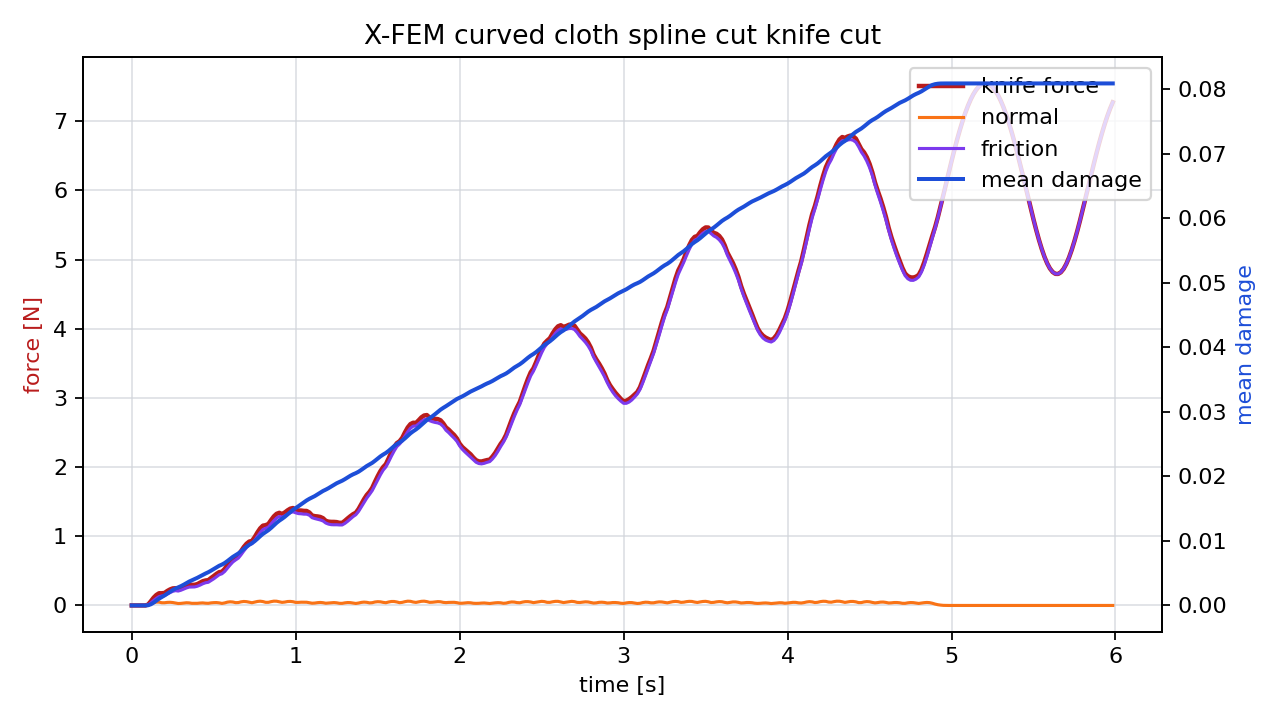

The table this chart was drawn from, first rows:
time_s, force_n, normal_force_n, friction_force_n, active_particles, mean_damage
0.00000000, 0.00000000, 0.00000000, 0.00000000, 0, 0.00000000
0.01667, 0.00000000, 0.00000000, 0.00000000, 0, 0.00000000
0.03333, 0.00000000, 0.00000000, 0.00000000, 0, 0.00000000
0.05, 0.00000000, 0.00000000, 0.00000000, 0, 0.00000000
0.06667, 0.00000000, 0.00000000, 0.00000000, 0, 0.00000000
0.08333, 0.00000000, 0.00000000, 0.00000000, 0, 0.00000000
0.1, 0.01287, 0.005011, 0.007855, 0, 0.00003198
0.1167, 0.06105, 0.02322, 0.03783, 1, 0.0001802
0.1333, 0.1122, 0.04015, 0.07205, 1, 0.0004365
0.15, 0.1515, 0.04862, 0.1029, 2, 0.0007467
0.1667, 0.1764, 0.04806, 0.1284, 3, 0.001053
0.1833, 0.1763, 0.03941, 0.1369, 3, 0.001305
0.2, 0.1808, 0.03921, 0.1416, 3, 0.001555
0.2167, 0.2092, 0.0443, 0.1649, 4, 0.001837
0.2333, 0.2314, 0.04595, 0.1854, 4, 0.00213
0.25, 0.2463, 0.04241, 0.2039, 5, 0.002401
0.2667, 0.2493, 0.03488, 0.2144, 5, 0.002623
0.2833, 0.2366, 0.0282, 0.2084, 5, 0.002803
0.3, 0.25, 0.02997, 0.22, 6, 0.002994
0.3167, 0.271, 0.03468, 0.2363, 7, 0.003215
0.3333, 0.2919, 0.03897, 0.253, 7, 0.003464
0.35, 0.3029, 0.03724, 0.2657, 8, 0.003701
0.3667, 0.297, 0.03079, 0.2662, 8, 0.003897
0.3833, 0.2983, 0.03019, 0.2681, 8, 0.00409
0.4, 0.3087, 0.03096, 0.2777, 8, 0.004287
0.4167, 0.329, 0.03495, 0.2941, 9, 0.004509
0.4333, 0.3505, 0.03702, 0.3135, 9, 0.004745
0.45, 0.3609, 0.03272, 0.3282, 10, 0.004954
0.4667, 0.3659, 0.03099, 0.3349, 10, 0.005151
0.4833, 0.3968, 0.03736, 0.3594, 10, 0.005389
0.5, 0.4255, 0.04067, 0.3848, 11, 0.005649
0.5167, 0.4565, 0.04167, 0.4148, 11, 0.005914
0.5333, 0.4815, 0.0374, 0.4441, 12, 0.006153
0.55, 0.4876, 0.02952, 0.4581, 12, 0.006341
0.5667, 0.5275, 0.03673, 0.4908, 12, 0.006575
0.5833, 0.5872, 0.04786, 0.5393, 13, 0.00688
0.6, 0.6385, 0.05279, 0.5857, 14, 0.007217
0.6167, 0.6781, 0.04973, 0.6283, 15, 0.007534
0.6333, 0.6984, 0.04062, 0.6578, 15, 0.007793
0.65, 0.7261, 0.04202, 0.6841, 15, 0.008061
0.6667, 0.7856, 0.05234, 0.7332, 16, 0.008395
0.6833, 0.8452, 0.05758, 0.7876, 17, 0.008763
0.7, 0.8923, 0.05485, 0.8374, 17, 0.009113
0.7167, 0.9239, 0.04643, 0.8774, 18, 0.009409
0.7333, 0.9326, 0.0393, 0.8933, 18, 0.00966
0.75, 0.9889, 0.04872, 0.9402, 19, 0.009971
0.7667, 1.056, 0.05768, 0.9985, 20, 0.01034
0.7833, 1.114, 0.06152, 1.053, 21, 0.01073
0.8, 1.154, 0.05624, 1.098, 21, 0.01109
0.8167, 1.161, 0.04518, 1.115, 21, 0.01138
0.8333, 1.178, 0.04536, 1.133, 22, 0.01167
0.85, 1.235, 0.05521, 1.18, 23, 0.01202
0.8667, 1.288, 0.06219, 1.225, 24, 0.01242
0.8833, 1.325, 0.06129, 1.264, 24, 0.01281
0.9, 1.339, 0.05247, 1.287, 25, 0.01314
0.9167, 1.322, 0.04464, 1.278, 25, 0.01343
0.9333, 1.344, 0.04892, 1.295, 26, 0.01374
0.95, 1.375, 0.05674, 1.318, 26, 0.0141
0.9667, 1.399, 0.05844, 1.341, 27, 0.01448
0.9833, 1.409, 0.05413, 1.354, 28, 0.01482
... 300 more rows
